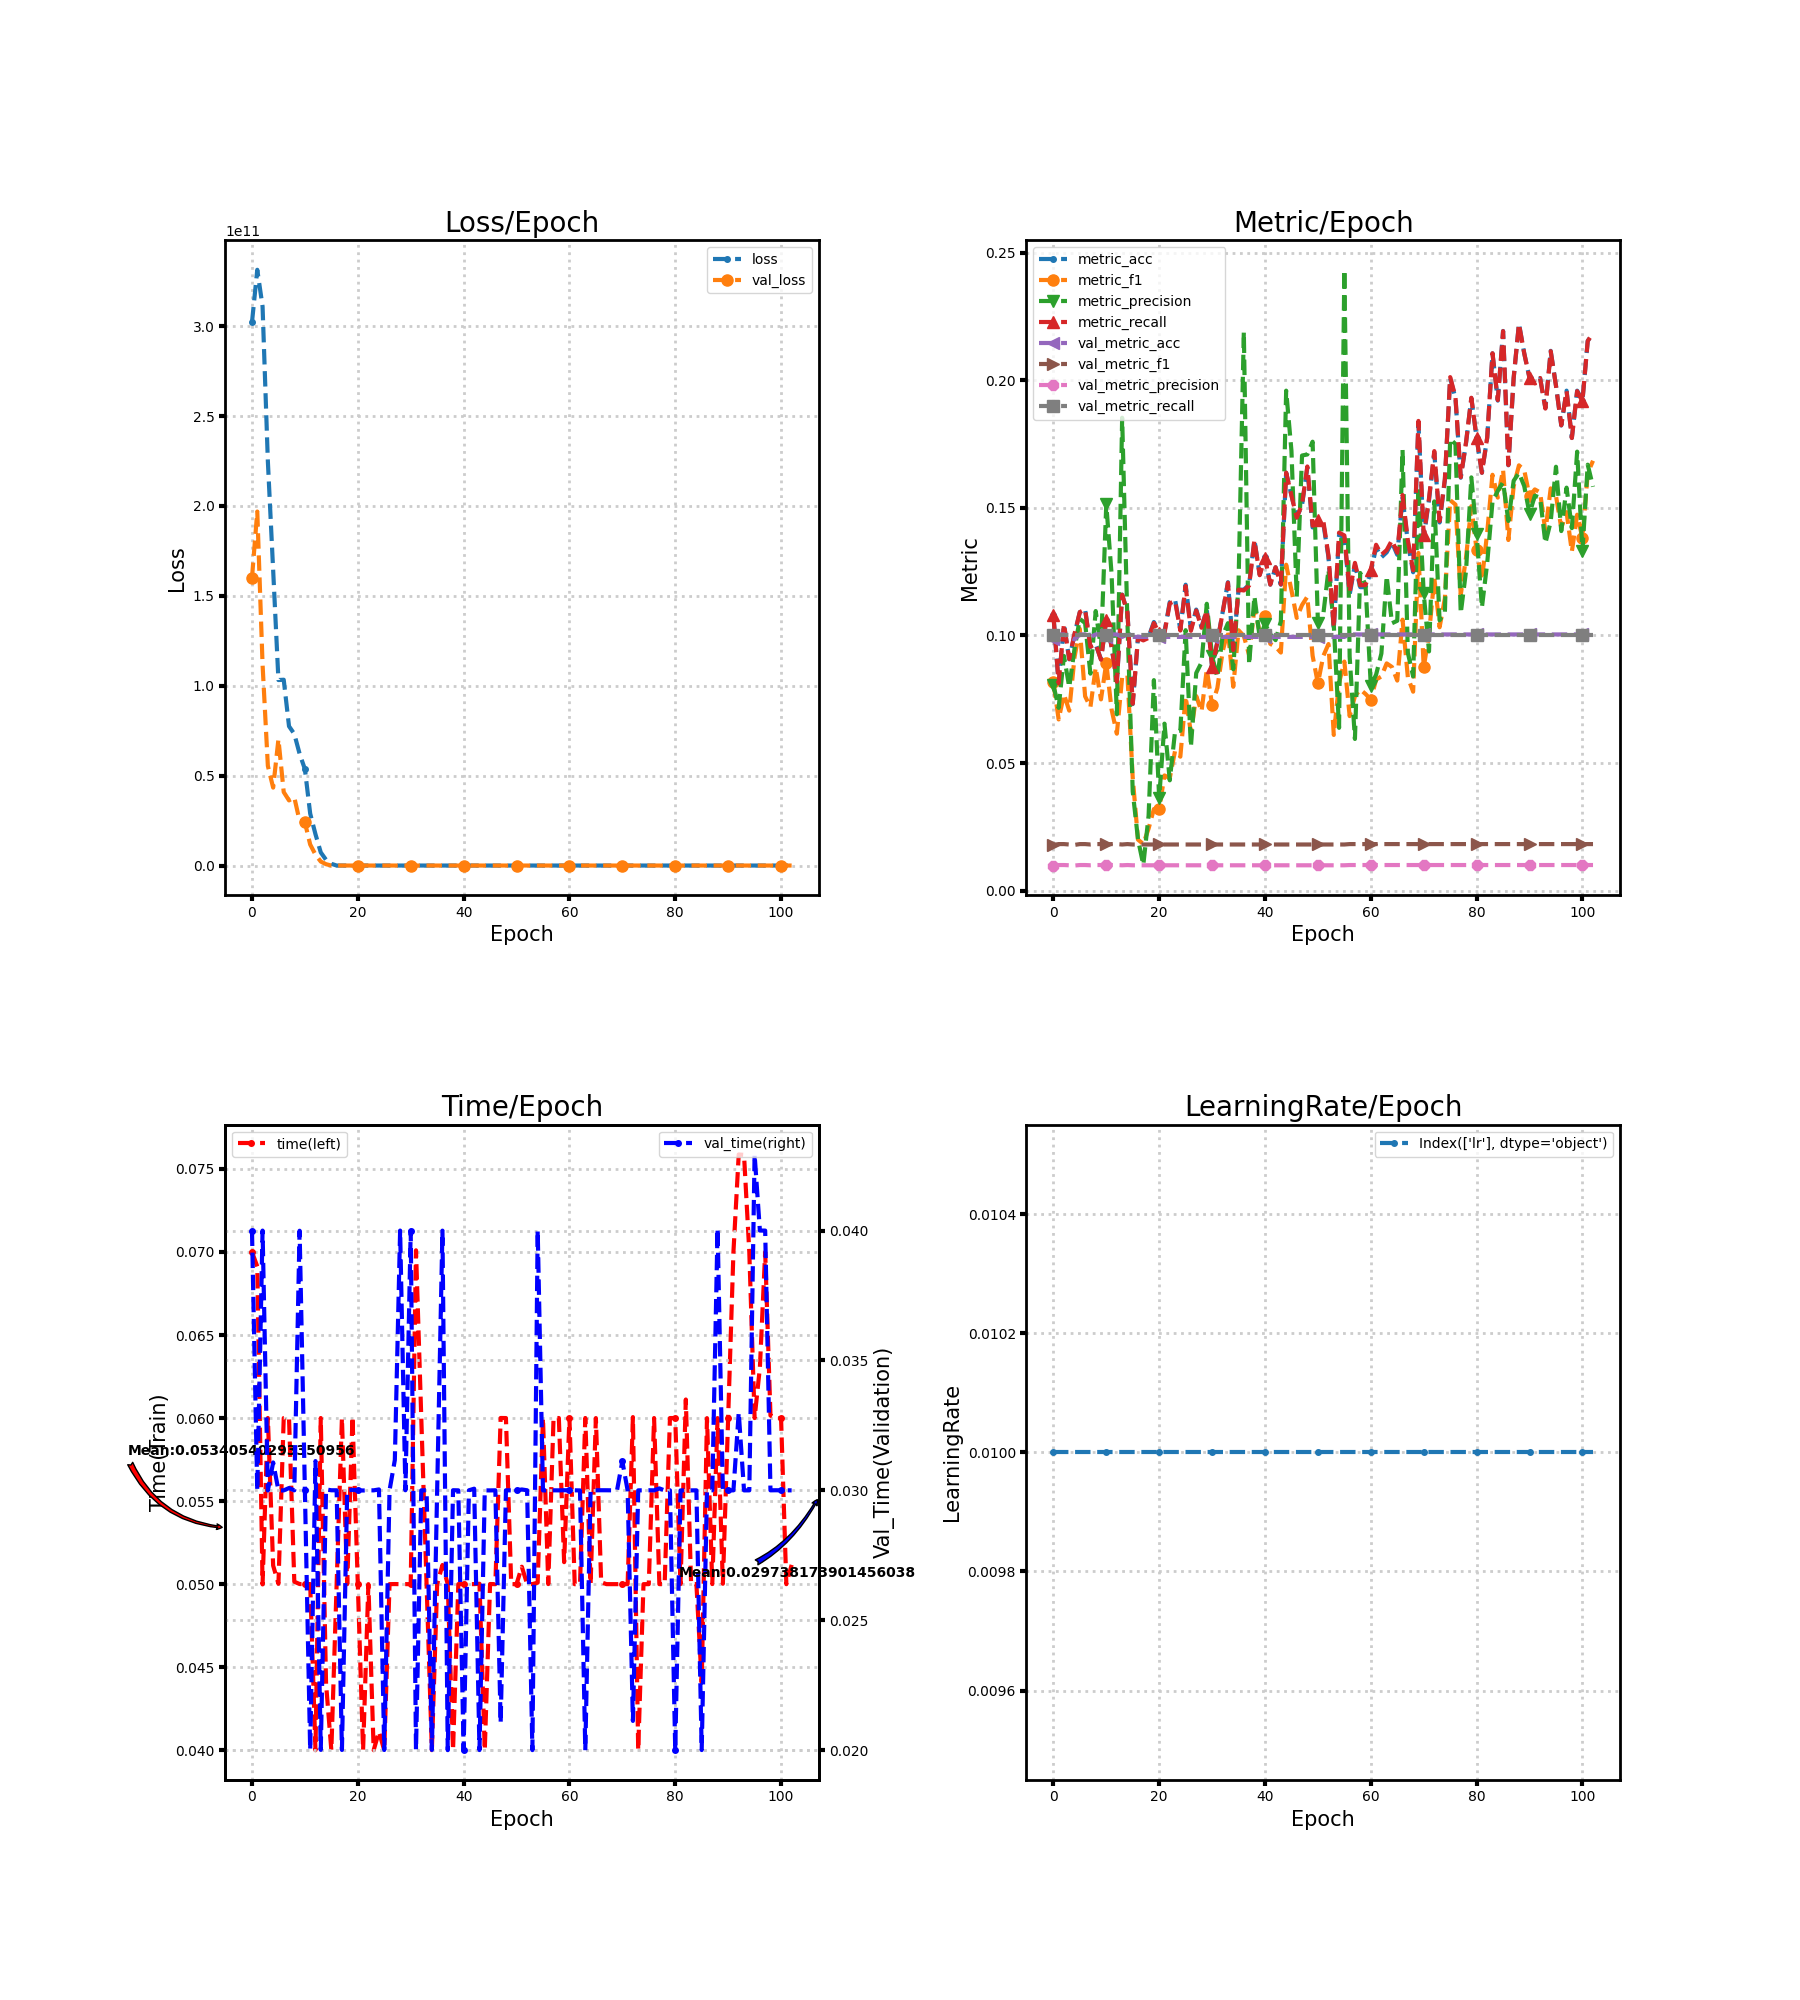

Source data for this figure (header and first rows):
loss, metric_acc, metric_f1, metric_precision, metric_recall, time, lr, val_loss, val_metric_acc, val_metric_f1, val_metric_precision, val_metric_recall, val_time
302127120384, 0.1082, 0.08158, 0.08061, 0.1081, 0.07, 0.01, 159987351552, 0.09844, 0.01792, 0.009844, 0.1, 0.04
331360075776, 0.0809, 0.06709, 0.07162, 0.08128, 0.06913, 0.01, 196894720000, 0.1004, 0.01825, 0.01004, 0.1, 0.03
310955245568, 0.1043, 0.07694, 0.09194, 0.1045, 0.04998, 0.01, 111824707584, 0.1004, 0.01825, 0.01004, 0.1, 0.04
224896696320, 0.09064, 0.07054, 0.07975, 0.09073, 0.06, 0.01, 55442718720, 0.09942, 0.01809, 0.009942, 0.1, 0.02999
164363337728, 0.1004, 0.09149, 0.09476, 0.1006, 0.05112, 0.01, 43335950336, 0.09844, 0.01792, 0.009844, 0.1, 0.03107
103171080192, 0.1092, 0.1026, 0.1065, 0.1091, 0.05002, 0.01, 70244827136, 0.1004, 0.01825, 0.01004, 0.1, 0.03
103337156608, 0.1101, 0.07615, 0.1049, 0.1102, 0.06, 0.01, 40852369408, 0.1004, 0.01825, 0.01004, 0.1, 0.03
77466583040, 0.09552, 0.0719, 0.08502, 0.09556, 0.06, 0.01, 36224462848, 0.09942, 0.01809, 0.009942, 0.1, 0.03009
73184346112, 0.09649, 0.08742, 0.1095, 0.09672, 0.05014, 0.01, 37925236736, 0.1004, 0.01825, 0.01004, 0.1, 0.03
62163443712, 0.09064, 0.07495, 0.09504, 0.09048, 0.05, 0.01, 24775159808, 0.1004, 0.01825, 0.01004, 0.1, 0.04
53642309632, 0.1062, 0.08924, 0.1514, 0.1062, 0.05, 0.01, 24055824384, 0.09942, 0.01809, 0.009942, 0.1, 0.03
28908529664, 0.09552, 0.07101, 0.1242, 0.09569, 0.05, 0.01, 11698873344, 0.1004, 0.01825, 0.01004, 0.1, 0.02
17426614272, 0.08187, 0.0615, 0.06909, 0.08185, 0.04, 0.01, 6060192768, 0.1004, 0.01825, 0.01004, 0.1, 0.03113
7299422720, 0.116, 0.0836, 0.1853, 0.1159, 0.06, 0.01, 2220435712, 0.09942, 0.01809, 0.009942, 0.1, 0.02001
3176149760, 0.1092, 0.0844, 0.1053, 0.109, 0.044, 0.01, 740347200, 0.1004, 0.01825, 0.01004, 0.1, 0.03003
976320000, 0.0731, 0.04425, 0.03885, 0.07323, 0.04, 0.01, 2.304, 0.09942, 0.01809, 0.009942, 0.1, 0.03
111.1, 0.09942, 0.01998, 0.02004, 0.09903, 0.05, 0.01, 2.304, 0.09942, 0.01809, 0.009942, 0.1, 0.03
121.7, 0.09844, 0.01828, 0.01008, 0.09806, 0.06, 0.01, 2.304, 0.09942, 0.01809, 0.009942, 0.1, 0.02
132.3, 0.09942, 0.02433, 0.02941, 0.09902, 0.05, 0.01, 2.304, 0.09942, 0.01809, 0.009942, 0.1, 0.03
122.6, 0.1053, 0.03197, 0.08248, 0.1049, 0.06008, 0.01, 2.304, 0.09942, 0.01809, 0.009942, 0.1, 0.03002
83.85, 0.1014, 0.03195, 0.03621, 0.1009, 0.05, 0.01, 2.304, 0.09942, 0.01809, 0.009942, 0.1, 0.03
105.8, 0.1014, 0.04514, 0.06544, 0.1009, 0.04, 0.01, 2.304, 0.09942, 0.01809, 0.009942, 0.1, 0.02999
97.11, 0.1131, 0.04409, 0.04323, 0.1126, 0.05, 0.01, 2.304, 0.09942, 0.01809, 0.009942, 0.1, 0.03
69.23, 0.114, 0.05475, 0.06233, 0.1135, 0.04, 0.01, 2.305, 0.09942, 0.01809, 0.009942, 0.1, 0.03
62.93, 0.1023, 0.05249, 0.06265, 0.1019, 0.04112, 0.01, 2.305, 0.09942, 0.01809, 0.009942, 0.1, 0.03003
56.23, 0.1199, 0.07609, 0.1021, 0.1194, 0.04, 0.01, 2.305, 0.09942, 0.01809, 0.009942, 0.1, 0.02
50.8, 0.1023, 0.06173, 0.05638, 0.1018, 0.05, 0.01, 2.305, 0.09942, 0.01809, 0.009942, 0.1, 0.03
50.35, 0.1101, 0.07625, 0.08525, 0.1098, 0.05, 0.01, 2.305, 0.09942, 0.01809, 0.009942, 0.1, 0.03117
50.16, 0.1033, 0.07024, 0.08939, 0.103, 0.05, 0.01, 2.305, 0.09942, 0.01809, 0.009942, 0.1, 0.04
51.81, 0.1101, 0.08661, 0.1124, 0.1098, 0.05, 0.01, 2.306, 0.09942, 0.01809, 0.009942, 0.1, 0.03
46.67, 0.08772, 0.07273, 0.09186, 0.08758, 0.05, 0.01, 2.306, 0.09942, 0.01809, 0.009942, 0.1, 0.04
40.67, 0.09747, 0.07942, 0.08357, 0.09728, 0.0701, 0.01, 2.306, 0.09942, 0.01809, 0.009942, 0.1, 0.02
29.67, 0.1092, 0.09377, 0.09987, 0.1091, 0.06, 0.01, 2.307, 0.09942, 0.01809, 0.009942, 0.1, 0.03
35.32, 0.1209, 0.1019, 0.1048, 0.1206, 0.05, 0.01, 2.307, 0.09942, 0.01809, 0.009942, 0.1, 0.03
32.59, 0.09454, 0.07989, 0.08676, 0.0943, 0.04, 0.01, 2.307, 0.09942, 0.01809, 0.009942, 0.1, 0.02
26.55, 0.1179, 0.102, 0.1204, 0.1179, 0.04999, 0.01, 2.307, 0.09942, 0.01809, 0.009942, 0.1, 0.03
20.12, 0.1179, 0.0998, 0.219, 0.1176, 0.05115, 0.01, 2.308, 0.09942, 0.01809, 0.009942, 0.1, 0.04
22.75, 0.1199, 0.09226, 0.0886, 0.1195, 0.05, 0.01, 2.308, 0.09942, 0.01809, 0.009942, 0.1, 0.02
25.86, 0.1374, 0.1106, 0.1154, 0.1373, 0.04, 0.01, 2.309, 0.09942, 0.01809, 0.009942, 0.1, 0.03
17.41, 0.1238, 0.1013, 0.09916, 0.1236, 0.05, 0.01, 2.309, 0.09942, 0.01809, 0.009942, 0.1, 0.03
19, 0.1306, 0.1077, 0.1044, 0.1305, 0.05, 0.01, 2.309, 0.09942, 0.01809, 0.009942, 0.1, 0.02
11.76, 0.1199, 0.09671, 0.1006, 0.1199, 0.05, 0.01, 2.31, 0.09942, 0.01809, 0.009942, 0.1, 0.03
9.815, 0.1267, 0.09557, 0.09815, 0.1267, 0.05, 0.01, 2.31, 0.09942, 0.01809, 0.009942, 0.1, 0.03006
11.08, 0.1199, 0.09329, 0.1055, 0.12, 0.05002, 0.01, 2.311, 0.09942, 0.01809, 0.009942, 0.1, 0.02
9.382, 0.1637, 0.1277, 0.1959, 0.1638, 0.04, 0.01, 2.311, 0.09942, 0.01809, 0.009942, 0.1, 0.03
7.076, 0.155, 0.1177, 0.1723, 0.1548, 0.05001, 0.01, 2.312, 0.09942, 0.01809, 0.009942, 0.1, 0.03
6.744, 0.1462, 0.1069, 0.1152, 0.1462, 0.05, 0.01, 2.312, 0.09942, 0.01809, 0.009942, 0.1, 0.03
4.969, 0.1511, 0.1119, 0.1705, 0.1513, 0.06, 0.01, 2.313, 0.09942, 0.01809, 0.009942, 0.1, 0.02104
4.426, 0.1657, 0.1152, 0.1709, 0.1662, 0.06, 0.01, 2.313, 0.09942, 0.01809, 0.009942, 0.1, 0.03
3.951, 0.1423, 0.09204, 0.1759, 0.143, 0.05, 0.01, 2.314, 0.09942, 0.01809, 0.009942, 0.1, 0.03
3.712, 0.1442, 0.08118, 0.1051, 0.1453, 0.05, 0.01, 2.314, 0.09942, 0.01809, 0.009942, 0.1, 0.03
2.725, 0.1442, 0.09181, 0.1079, 0.1452, 0.05105, 0.01, 2.315, 0.09942, 0.01809, 0.009942, 0.1, 0.03003
2.806, 0.1306, 0.09663, 0.1257, 0.1313, 0.05, 0.01, 2.315, 0.09942, 0.01809, 0.009942, 0.1, 0.03
2.519, 0.1023, 0.06101, 0.1042, 0.1032, 0.05, 0.01, 2.316, 0.09942, 0.01809, 0.009942, 0.1, 0.02
2.381, 0.1394, 0.08143, 0.06379, 0.1403, 0.05009, 0.01, 2.316, 0.09942, 0.01809, 0.009942, 0.1, 0.04002
2.478, 0.1384, 0.08975, 0.2433, 0.1392, 0.06, 0.01, 2.317, 0.09942, 0.01809, 0.009942, 0.1, 0.03
2.684, 0.116, 0.0684, 0.09171, 0.1169, 0.05, 0.01, 2.317, 0.1004, 0.01825, 0.01004, 0.1, 0.03
2.732, 0.1277, 0.07619, 0.05944, 0.1284, 0.06, 0.01, 2.317, 0.1004, 0.01825, 0.01004, 0.1, 0.03
2.44, 0.1189, 0.07884, 0.1245, 0.1196, 0.06, 0.01, 2.318, 0.1004, 0.01825, 0.01004, 0.1, 0.03
2.376, 0.1189, 0.07707, 0.1198, 0.1198, 0.05132, 0.01, 2.318, 0.1004, 0.01825, 0.01004, 0.1, 0.03
... 43 more rows
